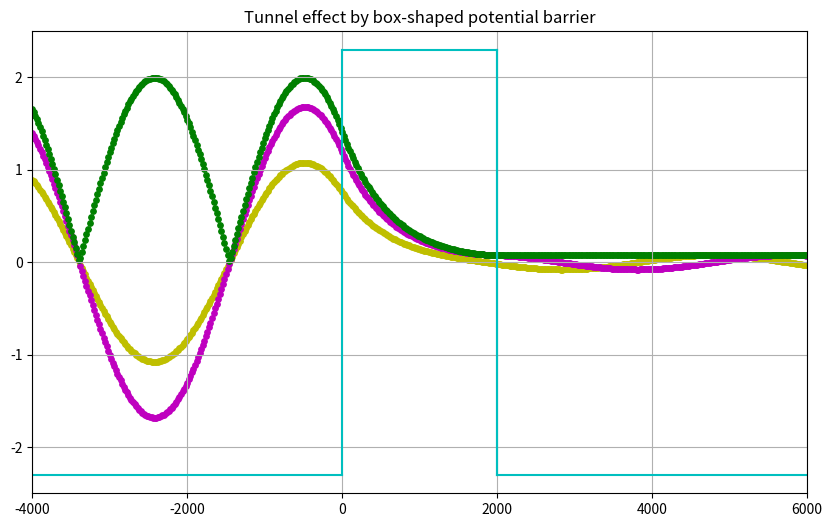

The script that saved this image: (Note: this script raises an exception after producing the figure.)
import cmath
import numpy as np
import matplotlib.pyplot as plt
from matplotlib import pyplot as plt
from matplotlib.animation import FuncAnimation
import matplotlib

matplotlib.use("Agg")

c = 2.99792458E+8
mu0 = 4.0 * np.pi * 1.0E-7
epsilon0 = 1.0 / (4.0 * np.pi * c ** 2) * 1.0E+7
h = 6.6260896 * 1.0E-34
hbar = h / (2.0 * np.pi)
me = 9.10938215 * 1.0E-31
eV = 1.60217733 * 1.0E-19
I = 1j
Lz, Ld = 10000, 20
dz = 1.0E-13
N = 5000
delta_z = 0.5E-8
sigma = 2.0 * np.sqrt(2.0 * np.log(2.0)) / (delta_z)
dk = 30.0 / (delta_z * (N + 1))
iz0 = Lz // 2 - Lz // 10
E0 = 10.0 * eV
k0 = np.sqrt(2.0 * me * E0 / hbar ** 2)
omega0 = hbar / (2.0 * me) * k0 ** 2
V1 = 0
V2 = 20.0 * eV
V3 = 0
d = 2000 * dz
ts, te = 0, 100
dt = 2.0 * np.pi / omega0 / (te - ts + 2)


class Matrix22Complex:
    def __init__(self):
        self.a = [[0+0j]*2 for _ in range(2)]

    def myset(self, i, j, k):
        self.a[i][j] = k

    def get(self, i, j):
        return self.a[i][j]

    def __mul__(self, c):
        temp = Matrix22Complex()
        for i in range(2):
            for j in range(2):
                temp.a[i][j] = 0
                for k in range(2):
                    temp.a[i][j] += self.a[i][k] * c.a[k][j]
        return temp

def ReflectionCoefficient(MM):
    return -(MM.get(1, 0) / MM.get(1, 1))

def TransmissionCoefficient(MM):
    return (MM.get(0, 0) * MM.get(1, 1) - MM.get(0, 1) * MM.get(1, 0)) / MM.get(1, 1)





z_dz_all = []
Psi_real_all = []
Psi_imag_all = []
Psi_ab_all = []

for tn in range(ts, te+1):
    t_real = dt * tn
    z_dz = []
    Psi_real = []
    Psi_imag = []
    Psi_ab = []
    
    for iz in range(0, Lz+1, Ld):
        z = dz * (iz - iz0)
        Psi = 0j
        k = k0
        omega = hbar / (2 * me) * k ** 2
        E = hbar * omega
        k1 = cmath.sqrt(k ** 2 - (2 * me * V1) / hbar ** 2)
        k2 = cmath.sqrt(k ** 2 - (2 * me * V2) / hbar ** 2)
        k3 = cmath.sqrt(k ** 2 - (2 * me * V3) / hbar ** 2)

        M21 = Matrix22Complex()
        T2 = Matrix22Complex()
        M32 = Matrix22Complex()
        M31 = Matrix22Complex()
        
        M21.myset(0,0,(1.0+0j + k1/k2)/2.0)
        M21.myset(0,1,(1.0+0j - k1/k2)/2.0)
        M21.myset(1,0,(1.0+0j - k1/k2)/2.0)
        M21.myset(1,1,(1.0+0j + k1/k2)/2.0)
        M32.myset(0,0,(1.0+0j + k2/k3)/2.0)
        M32.myset(0,1,(1.0+0j - k2/k3)/2.0)
        M32.myset(1,0,(1.0+0j - k2/k3)/2.0)
        M32.myset(1,1,(1.0+0j + k2/k3)/2.0)
        T2.myset(0,0,cmath.exp(I * k2 * d))
        T2.myset(0,1,0)
        T2.myset(1,0,0)
        T2.myset(1,1,cmath.exp(-I * k2 * d))
        M31 = M32 * T2 * M21

        r = ReflectionCoefficient(M31)
        t = TransmissionCoefficient(M31)
        
        if(z<0):
            Psi += (cmath.exp(I * k1 * z) + r * cmath.exp(-I * k1 * z))* cmath.exp(-I * omega * t_real)
        elif(z<d):
            Ap = M21.get(0, 0) * 1.0 + M21.get(0, 1) * r
            Am = M21.get(1, 0) * 1.0 + M21.get(1, 1) * r
            Psi += ( Ap * cmath.exp(I * k2 * z) + Am * cmath.exp(-I * k2 * z))* cmath.exp(-I * omega * t_real)
        else:
            Psi += (t * cmath.exp(I * k3 * (z - d)))* cmath.exp(-I * omega * t_real);

        z_dz.append(z/dz)
        Psi_real.append(Psi.real)
        Psi_imag.append(Psi.imag)
        Psi_ab.append(abs(Psi))
    
    z_dz_all.append(z_dz)
    Psi_real_all.append(Psi_real)
    Psi_imag_all.append(Psi_imag)
    Psi_ab_all.append(Psi_ab)
    

fig = plt.figure(figsize = (10, 6))

def update(i, fig_title, A):
    if i != 0:
        plt.cla()

    plt.xlim(-4000, 6000)
    plt.ylim(-2.5, 2.5)
    plt.plot([0,0], [-2.3,2.3],color = "c")
    plt.plot([0,2000], [2.3,2.3],color = "c")
    plt.plot([2000,2000], [-2.3,2.3],color = "c")
    plt.plot([2000,2000], [-2.3,2.3],color = "c")
    plt.plot([-4000,0], [-2.3,-2.3],color = "c")
    plt.plot([2000,6000], [-2.3,-2.3],color = "c")
    plt.scatter(z_dz_all[i],Psi_real_all[i],s=15,c="y")
    plt.scatter(z_dz_all[i],Psi_imag_all[i],s=15,c="m")
    plt.scatter(z_dz_all[i],Psi_ab_all[i],s=15,c="green")
    plt.grid()
    plt.title("Tunnel effect by box-shaped potential barrier")

ani = FuncAnimation(fig, update, fargs = ('Initial Animation! ', 2.0), \
    interval = 100, frames = 100)

ani.save('box_potentials.mp4', writer="ffmpeg", dpi=300)


